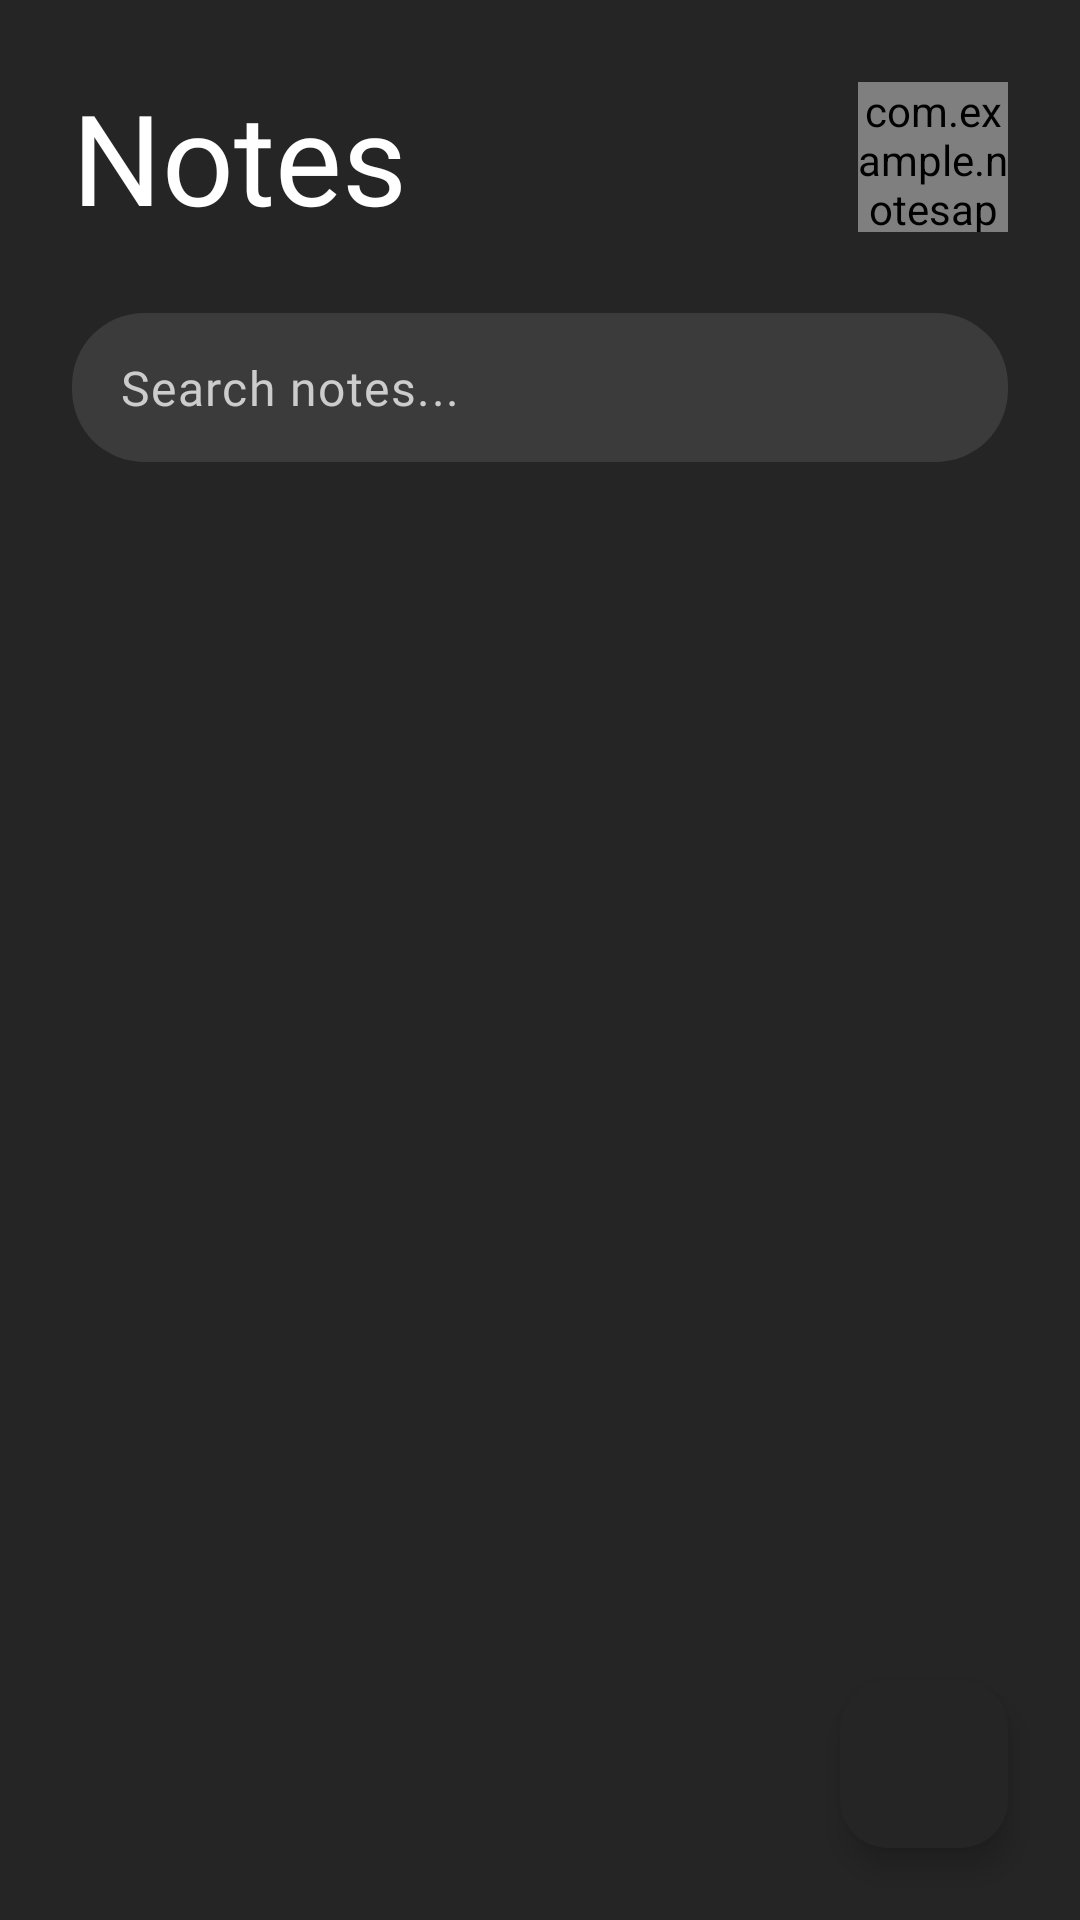

Produce the Android XML layout that renders to this screen, including the resource entries it uses.
<!-- AndroidManifest.xml: application theme Theme.NotesApp -->
<!-- res/layout/fragment_home.xml -->
<?xml version="1.0" encoding="utf-8"?>
<androidx.constraintlayout.widget.ConstraintLayout xmlns:android="http://schemas.android.com/apk/res/android"
    xmlns:app="http://schemas.android.com/apk/res-auto"
    xmlns:tools="http://schemas.android.com/tools"
    android:id="@+id/main"
    android:layout_width="match_parent"
    android:layout_height="match_parent"
    android:background="@color/home_bg"
    tools:context=".presentation.home.HomeFragment">

    <TextView
        android:id="@+id/top_bar_text"
        android:layout_width="wrap_content"
        android:layout_height="wrap_content"
        android:layout_marginStart="24dp"
        android:layout_marginTop="24dp"
        android:fontFamily="@font/nunito_semibold"
        android:text="@string/notes"
        android:textColor="@color/white"
        android:textSize="42sp"
        app:layout_constraintStart_toStartOf="parent"
        app:layout_constraintTop_toTopOf="parent" />

    <com.example.notesapp.presentation.components.IconCardButton
        android:id="@+id/cardInfo"
        android:layout_width="50dp"
        android:layout_height="50dp"
        android:layout_marginEnd="24dp"
        app:iconSrc="@drawable/info_icon"
        app:layout_constraintBottom_toBottomOf="@id/top_bar_text"
        app:layout_constraintEnd_toEndOf="parent"
        app:layout_constraintTop_toTopOf="@id/top_bar_text" />


    <LinearLayout
        android:id="@+id/layoutEmpty"
        android:layout_width="wrap_content"
        android:layout_height="wrap_content"
        android:gravity="center"
        android:orientation="vertical"
        android:visibility="gone"
        app:layout_constraintBottom_toBottomOf="parent"
        app:layout_constraintEnd_toEndOf="parent"
        app:layout_constraintStart_toStartOf="parent"
        app:layout_constraintTop_toBottomOf="@id/top_bar_text">

        <ImageView
            android:id="@+id/ivHome"
            android:layout_width="wrap_content"
            android:layout_height="wrap_content"
            android:src="@drawable/create_first_note" />

        <TextView
            android:id="@+id/tvCreate"
            android:layout_width="wrap_content"
            android:layout_height="wrap_content"
            android:layout_marginTop="10dp"
            android:fontFamily="@font/nunito_light"
            android:text="@string/create_first_note"
            android:textColor="@color/white"
            android:textSize="18sp" />

    </LinearLayout>

    <com.google.android.material.textfield.TextInputLayout
        android:id="@+id/searchLayout"
        android:layout_width="match_parent"
        android:layout_height="wrap_content"
        android:layout_marginHorizontal="24dp"
        android:layout_marginTop="24dp"
        app:boxBackgroundColor="@color/home_btn_bg"
        app:boxBackgroundMode="filled"
        app:boxCornerRadiusBottomEnd="24dp"
        app:boxCornerRadiusBottomStart="24dp"
        app:boxCornerRadiusTopEnd="24dp"
        app:boxCornerRadiusTopStart="24dp"
        app:boxStrokeWidth="0dp"
        app:boxStrokeWidthFocused="0dp"
        app:hintEnabled="false"
        app:layout_constraintEnd_toEndOf="parent"
        app:layout_constraintStart_toStartOf="parent"
        app:layout_constraintTop_toBottomOf="@id/top_bar_text"
        app:startIconDrawable="@drawable/search_icon"
        app:startIconTint="@color/search_txt">

        <com.google.android.material.textfield.TextInputEditText
            android:id="@+id/searchBar"
            android:layout_width="match_parent"
            android:layout_height="wrap_content"
            android:background="@null"
            android:fontFamily="@font/nunito_light"
            android:hint="@string/search_notes"
            android:inputType="text"
            android:paddingVertical="14dp"
            android:textColor="@color/search_txt"
            android:textColorHint="@color/search_txt"
            android:textCursorDrawable="@null" />

    </com.google.android.material.textfield.TextInputLayout>

    <androidx.recyclerview.widget.RecyclerView
        android:id="@+id/rvNotes"
        android:layout_width="0dp"
        android:layout_height="0dp"
        android:layout_marginTop="24dp"
        app:layoutManager="androidx.recyclerview.widget.LinearLayoutManager"
        app:layout_constraintBottom_toBottomOf="parent"
        app:layout_constraintEnd_toEndOf="parent"
        app:layout_constraintStart_toStartOf="parent"
        app:layout_constraintTop_toBottomOf="@id/searchLayout"
        tools:listitem="@layout/item_note" />

    <com.google.android.material.floatingactionbutton.FloatingActionButton
        android:id="@+id/fabAdd"
        android:layout_width="wrap_content"
        android:layout_height="wrap_content"
        android:layout_marginEnd="24dp"
        android:layout_marginBottom="24dp"
        android:src="@drawable/add_icon"
        app:backgroundTint="@color/home_bg"
        app:layout_constraintBottom_toBottomOf="parent"
        app:layout_constraintEnd_toEndOf="parent"
        app:tint="@color/white" />

</androidx.constraintlayout.widget.ConstraintLayout>
<!-- res/layout/item_note.xml (included above) -->
<?xml version="1.0" encoding="utf-8"?>
<androidx.cardview.widget.CardView xmlns:android="http://schemas.android.com/apk/res/android"
    xmlns:app="http://schemas.android.com/apk/res-auto"
    android:layout_width="match_parent"
    android:layout_height="wrap_content"
    android:layout_marginHorizontal="24dp"
    android:layout_marginVertical="12dp"
    app:cardCornerRadius="12dp"
    app:cardElevation="4dp">

    <androidx.constraintlayout.widget.ConstraintLayout
        android:id="@+id/cardNote"
        android:layout_width="match_parent"
        android:layout_height="wrap_content"
        android:background="@color/list_item_color"
        android:padding="16dp">

        <TextView
            android:id="@+id/title"
            android:layout_width="0dp"
            android:layout_height="wrap_content"
            android:layout_marginEnd="16dp"
            android:fontFamily="@font/nunito_regular"
            android:gravity="start"
            android:text="@string/sample_note_title"
            android:textColor="@color/black"
            android:textSize="24sp"
            app:layout_constraintBottom_toBottomOf="parent"
            app:layout_constraintEnd_toStartOf="@+id/ivDelete"
            app:layout_constraintStart_toStartOf="parent"
            app:layout_constraintTop_toTopOf="parent" />

        <ImageView
            android:id="@+id/ivDelete"
            android:layout_width="32dp"
            android:layout_height="32dp"
            android:src="@drawable/delete_icon"
            app:layout_constraintBottom_toBottomOf="parent"
            app:layout_constraintEnd_toEndOf="parent"
            app:layout_constraintTop_toTopOf="parent"
            app:tint="@color/black" />

    </androidx.constraintlayout.widget.ConstraintLayout>
</androidx.cardview.widget.CardView>
<!-- resources referenced by this layout -->
<resources>
  <color name="black">#FF000000</color>
  <color name="home_bg">#252525</color>
  <color name="home_btn_bg">#3B3B3B</color>
  <color name="list_item_color">#91F48F</color>
  <color name="search_txt">#CCCCCC</color>
  <color name="white">#FFFFFFFF</color>
  <!-- drawable create_first_note: png bitmap (drawable, 33148 bytes) -->
  <string name="create_first_note">Create your first note !</string>
  <string name="notes">Notes</string>
  <string name="sample_note_title">Book Review : The Design of Everyday Things by Don Norman</string>
  <string name="search_notes">Search notes...</string>
  <style name="Theme.NotesApp" parent="Base.Theme.NotesApp" />
  <style name="Base.Theme.NotesApp" parent="Theme.Material3.DayNight.NoActionBar">
          
          
      </style>
</resources>
